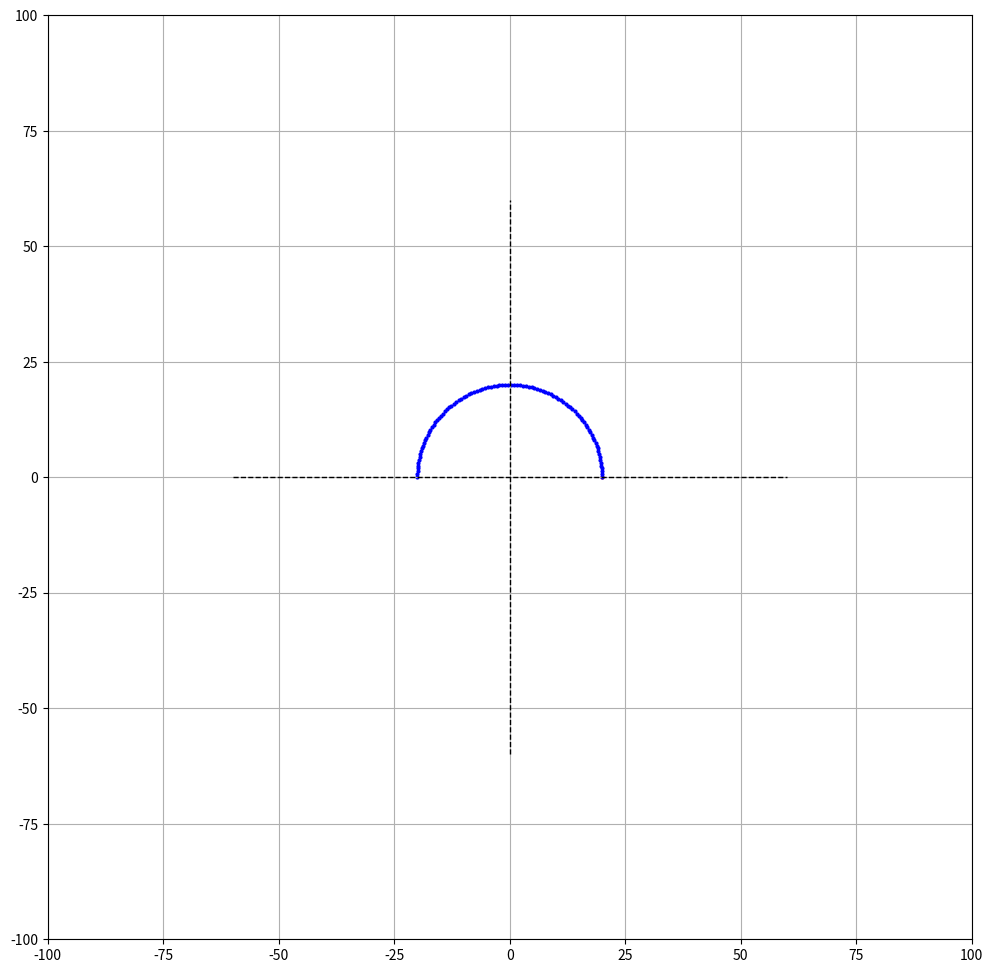

Recreate this plot in Python.
# -*- coding: utf-8 -*-
"""
Created on Fri Dec  6 09:53:21 2024
@author: santaro

"""

import numpy as np
import matplotlib.pyplot as plt

from pathlib import Path

from matplotlib import colormaps

"""
the shape of points is aligned to:
    (number of points, number of dimension)
    (number of frames, number of points, number of dimension)

"""

class CoordTransformer2D:
    def __init__(self, name='', local_origin=np.zeros(2), theta=0):
        self.name = name
        self.local_origin = np.asarray(local_origin)
        self.theta = theta
        self.R = CoordTransformer2D.make_rotation_matrix(self.theta)
        self.R_inv = CoordTransformer2D.make_rotation_matrix(-self.theta)

    @staticmethod
    def make_rotation_matrix(theta):
        theta = np.atleast_1d(theta)
        R = np.stack([[np.cos(theta), -np.sin(theta)],
                      [np.sin(theta), np.cos(theta)]
                      ], axis=0).transpose(2, 0, 1)
        return R

    @staticmethod
    def rotate(p, theta, center=np.zeros(2)):
        p = np.atleast_2d(p)
        R = CoordTransformer2D.make_rotation_matrix(theta)
        p_translated = p - center
        p_rotated = (R @ p_translated[:, :, np.newaxis]).squeeze()
        p_result = p_rotated + center
        return p_result

    def transform_coord(self, p, towhich='tolocal'):
        p = np.atleast_2d(p)
        if towhich == 'tolocal':
            p_translated = p - self.local_origin
            p_transformed = (self.R_inv @ p_translated[:, :, np.newaxis]).squeeze()
        elif towhich == 'toglobal':
            p_rotated = (self.R @ p[:, :, np.newaxis]).squeeze()
            p_transformed = p_rotated + self.local_origin
        else:
            raise ValueError(f'Unknown transform direction : {towhich}')
        return p_transformed

    def polar_coord(self, p, towhich='tocartesian'):
        p = np.atleast_2d(p)
        if towhich == 'topolar':
            r = np.linalg.norm(p, axis=1)
            theta = np.arctan2(p[:, 1], p[:, 0])
            p_transformed = np.stack([r, theta], axis=1)
        elif towhich == 'tocartesian':
            x = p[:, 0] * np.cos(p[:, 1])
            y = p[:, 0] * np.sin(p[:, 1])
            p_transformed = np.stack([x, y], axis=1)
        else:
            raise ValueError(f'Unknown transform direction : {towhich}')
        return p_transformed

class CoordTransformer3D:
    def __init__(self, name='', local_origin=np.zeros(3), euler_angles=np.zeros(3), rot_order='zyx'):
        self.name = name
        self.local_origin = local_origin
        self.rot_order = rot_order
        self.euler_angles = np.atleast_2d(euler_angles) # ordered according to rotating sequence
        self.Rx, self.Ry, self.Rz = CoordTransformer3D.make_rotation_matrix(thetax=self.euler_angles[:, 0], thetay=self.euler_angles[:, 1], thetaz=self.euler_angles[:, 2])
        self.Rx_inv, self.Ry_inv, self.Rz_inv = CoordTransformer3D.make_rotation_matrix(thetax=-self.euler_angles[:, 0], thetay=-self.euler_angles[:, 1], thetaz=-self.euler_angles[:, 2])
        if rot_order == 'zyx':
            self.rotM = self.Rz @ self.Ry @ self.Rx
            self.rotM_inv = self.Rz_inv @ self.Ry_inv @ self.Rx_inv
        elif rot_order == 'xyz':
            self.rotM = self.Rx @ self.Ry @ self.Rz
            self.rotM_inv = self.Rx_inv @ self.Ry_inv @ self.Rz_inv

    @staticmethod
    def make_rotation_matrix(thetax, thetay, thetaz):
        thetax, thetay, thetaz = np.atleast_1d(thetax), np.atleast_1d(thetay), np.atleast_1d(thetaz)
        num_frames = len(thetax)
        zero = np.zeros(num_frames)
        one = np.ones(num_frames)
        Rx = np.stack([[one, zero, zero],
                    [zero, np.cos(thetax), -np.sin(thetax)],
                    [zero, np.sin(thetax), np.cos(thetax)]], axis=0).transpose(2, 0, 1)
        Ry = np.stack([[np.cos(thetay), zero, np.sin(thetay)],
                    [zero, one, zero],
                    [-np.sin(thetay), zero, np.cos(thetay)]], axis=0).transpose(2, 0, 1)
        Rz = np.stack([[np.cos(thetaz), -np.sin(thetaz), zero],
                    [np.sin(thetaz), np.cos(thetaz), zero],
                    [zero, zero, one]], axis=0).transpose(2, 0, 1)
        return Rx, Ry, Rz

    @staticmethod
    def rotate_euler(p, euler_angles, rot_order, center=np.zeros(3)):
        p = np.atleast_2d(p)
        num_frames = len(p)
        euler_angles = np.atleast_2d(euler_angles)
        thetax = np.full(num_frames, euler_angles[:, 0]) if euler_angles.shape[0] <= 1 else euler_angles[:, 0]
        thetay = np.full(num_frames, euler_angles[:, 1]) if euler_angles.shape[0] <= 1 else euler_angles[:, 1]
        thetaz = np.full(num_frames, euler_angles[:, 2]) if euler_angles.shape[0] <= 1 else euler_angles[:, 2]
        Rx, Ry, Rz = CoordTransformer3D.make_rotation_matrix(thetax=thetax, thetay=thetay, thetaz=thetaz)
        if not (num_frames == 1 or len(euler_angles) == 1 or len(euler_angles) == num_frames):
            raise ValueError(f'**** dimensions of p and euler_angles doesnt match\np: {p.shape}\nrotation Rx: {Rx.shape}')
        if rot_order == 'zyx':
            p_translated = p - center
            p_rotated = (Rz @ Ry @ Rx @ p_translated[:, :, np.newaxis]).squeeze()
            p_transformed = p_rotated + center
        elif rot_order == 'xyz':
            p_translated = p - center
            p_rotated = (Rx @ Ry @ Rz @ p_translated[:, :, np.newaxis]).squeeze()
            p_transformed = p_rotated + center
        else:
            raise ValueError(f'**** rot_order parameter is invalid: {rot_order}.')
        return p_transformed

    def transform_coord(self, p, towhich='tolocal'):
        p = np.atleast_2d(p)
        if towhich == 'tolocal':
            p_translated = p - self.local_origin
            p_transformed = (self.rotM_inv @ p_translated[:, :, np.newaxis]).squeeze()
        elif towhich == 'toglobal':
            p_rotated = (self.rotM @ p[:, :, np.newaxis]).squeeze()
            p_transformed = p_rotated + self.local_origin
        else:
            raise ValueError(f'****error: towhich parameter is invalid: {towhich}.')
        return p_transformed

def visualize_points(ps, colors=['r', 'b', 'y', 'g', 'c']*20, markersize=4, center=np.zeros(2), xyrange=2, centermarks=None, closeauto=4):
    fig, ax = plt.subplots(figsize=(12, 12))
    xylim = center + xyrange * np.array([-1, 1])
    ax.set(xlim=xylim, ylim=xylim)
    ax.set_aspect(1)
    ax.grid()
    ax.axhline(y=0, xmin=0.2, xmax=0.8, c='k', ls='--', lw=1)
    ax.axvline(x=0, ymin=0.2, ymax=0.8, c='k', ls='--', lw=1)
    if centermarks is not None:
        for _x, _y in centermarks:
            ax.plot([_x-xyrange*0.1, _x+xyrange*0.1], [_y, _y], c='k', ls='--', lw=1)
            ax.plot([_x, _x], [_y-xyrange*0.1, _y+xyrange*0.1], c='k', ls='--', lw=1)
    for _c, _p in enumerate(ps):
        # _p = _p[np.newaxis, :] if np.ndim(_p) == 1 else _p
        _p = np.atleast_2d(_p)
        ax.scatter(_p[:, 0], _p[:, 1], c=colors[_c], s=markersize)
    plt.show(block=False)
    if closeauto:
        plt.pause(closeauto)
        plt.close()



class BearingGeometoryGalculator:
    def __init__(self, p_Aring, p_Bring, p_balls, p_cage):
        self.p_Aring = p_Aring
        self.p_Bring = p_Bring
        self.p_balls = p_balls
        self.p_cage = p_cage

    def calc_ball_distribution(p_C):
        azms = np.arctan2(-p_C[:, 1, :], p_C[:, 2, :]) # arctan2(y-coord, x-coord), anlysis plane is YZ
        _azms = np.vstack([azms[1:], azms[0]+2*np.pi])
        dazms = _azms - azms
        dazms = np.where(dazms<0, dazms+2*np.pi, dazms)
        dazms = np.where(dazms>2*np.pi, dazms-2*np.pi, dazms)
        dazms_deg = np.degrees(dazms)
        return dazms_deg

def calc_ball_distribution(p_C):
    azms = np.arctan2(-p_C[:, 1, :], p_C[:, 2, :]) # arctan2(y-coord, x-coord), anlysis plane is YZ
    _azms = np.vstack([azms[1:], azms[0]+2*np.pi])
    dazms = _azms - azms
    dazms = np.where(dazms<0, dazms+2*np.pi, dazms)
    dazms = np.where(dazms>2*np.pi, dazms-2*np.pi, dazms)
    dazms_deg = np.degrees(dazms)
    return dazms_deg

def plot_trajectory(p, plane, xrange0=(None, None), yrange0=(None, None), title0='trajectory', xrange1=(None, None), yranges1=[(None, None)]*3, title1='xyz coord'
                    , fps=1 ,notes0='', notes1='', save=0, outputdir=None, outputfile0='trajectory', outputfile1='xyzvstime'):
    #### plot trajectory
    num_frames = len(p[0])
    t = np.arange(num_frames) / fps
    fig0, ax = plt.subplots(1, 1, figsize=(12, 12))
    fig0.subplots_adjust(left=0.08, right=0.92, top=0.95, bottom=0.1)
    fig0.suptitle(title0)
    fig0.text(0.7, 0.01, notes0, ha='left', va='center', fontsize=8)
    ax.plot(p[plane[0]], p[plane[1]], c='k', lw=0.1)
    ax.set_xlim(xrange0[0], xrange0[1])
    ax.set_ylim(yrange0[0], yrange0[1])
    axlabels = ['x [mm]', 'y [mm]', 'z [mm]']
    ax.set_xlabel(axlabels[plane[0]])
    ax.set_ylabel(axlabels[plane[1]])
    ax.set_aspect(1)

    #### plot xyz coordinate of point
    fig1, axs = plt.subplots(3, 1, figsize=(20, 12) ,sharex=True)
    fig1.subplots_adjust(left=0.08, right=0.92, top=0.95, bottom=0.1, hspace=0.15)
    fig1.suptitle(title1)
    fig1.text(0.7, 0.01, notes1, ha='left', va='center', fontsize=8)
    axs = axs.flatten()
    for i in range(3):
        axs[i].plot(t, p[i], c='k', lw=0.2, ms=0, marker='o')
        axs[i].axhline(0, c='k', lw=0.2, ls='-')
        axs[i].set_ylabel(axlabels[i])
        axs[i].set_xlim(xrange1)
        axs[i].set_ylim(yranges1[i])
    axs[i].set_xlabel('time [sec]')
    if outputdir == None:
        outputdir = Path(__file__).parent.resolve()
    if save == True:
        fig0.savefig(f'{outputdir/outputfile0}.png', dpi=300)
        fig1.savefig(f'{outputdir/outputfile1}.png', dpi=300)
        plt.close('all')
    else:
        plt.show()

def plot_contact_points(p_pocket=None, p_lip=None, plane=(1, 0), xrange0=(None, None), yrange0=(None, None), title0='contact points in pocket coordsys'
                        , xrange1=(None, None), yrange1=(None, None), title1='contact points of all pockets', notes0='', notes1=''
                        , fps=1, save=0, outputdir=None, outputfile0='contact_point_trajectory', outputfile1='contact_point_xyzvstime'):
    #### plot contact points of each pocket respectively
    num_frames = len(p_pocket[0][0])
    t = np.arange(num_frames) / fps
    fig0, axs = plt.subplots(4, 6, figsize=(20, 12))
    fig0.suptitle(title0)
    fig0.subplots_adjust(left=0.08, right=0.92, top=0.95, bottom=0.05, wspace=0.4, hspace=0.2)
    fig0.text(0.7, 0.01, notes0, ha='left', va='center', fontsize=8)
    axs = axs.flatten()
    ball_num = len(p_pocket)
    axlabels = ['x [mm]', 'y [mm]', 'z [mm]']
    for i in range(ball_num):
        if p_pocket is not None:
            #ic(p_pocket[i].shape)
            axs[i].scatter(p_pocket[i][plane[0]], p_pocket[i][plane[1]], c='b', s=0.5)
        if p_lip is not None:
            axs[i].scatter(p_lip[i][plane[0]], p_lip[i][plane[1]], c='r', s=0.5)
        axs[i].set_xlim(xrange0[0], xrange0[1])
        axs[i].set_ylim(yrange0[0], yrange0[1])
        axs[i].set_xlabel(axlabels[plane[0]])
        axs[i].set_ylabel(axlabels[plane[1]])
        axs[i].set_aspect(1)
        axs[i].set_title(f'p {i}', pad=4, fontsize=10)

    #### plot xyz coordinates of contact points of all pockets vs time
    fig1, axs = plt.subplots(3, 1, figsize=(20, 12), sharex=True)
    fig1.suptitle(title1)
    fig1.subplots_adjust(left=0.08, right=0.92, top=0.95, bottom=0.1, hspace=0.15)
    fig1.text(0.7, 0.01, notes1, ha='left', va='center', fontsize=8)
    axs = axs.flatten()
    for i in range(3):
        for j in range(ball_num):
            axs[i].plot(t, p_pocket[j][i], c='b', lw=0.5)
            if p_lip is not None:
                axs[i].plot(t, p_lip[j][i], c='r', lw=0.5)
        axs[i].axhline(0, c='k', lw=0.2, ls='-')
        axs[i].set_ylabel(axlabels[i])
        axs[i].set_xlim(xrange1[0], xrange1[1])
        axs[i].set_ylim(yrange1[0], yrange1[1])
    axs[i].set_xlabel('time [sec]')

    #### plot xyz coordinates of contact points for each pocket respectively
    #### save figs
    if outputdir == None:
        outputdir = Path(__file__).parent.resolve()
    if save == True:
        fig0.savefig(f'{outputdir/outputfile0}.png', dpi=300)
        fig1.savefig(f'{outputdir/outputfile1}.png', dpi=300)
        plt.close('all')
    else:
        plt.show()

def plot_contact_points2(p_pocket=None, p_lip=None, p_lip2=None, plane=(1, 0), xrange0=(None, None), yrange0=(None, None), title0='contact points in pocket coordsys'
                        , xrange1=(None, None), yrange1=(None, None), title1='contact points of all pockets', notes0='', notes1=''
                        , fps=1, save=0, outputdir=None, outputfile0='contact_point_trajectory', outputfile1='contact_point_xyzvstime'):
    #### plot contact points of each pocket respectively
    num_frames = len(p_pocket[0][0])
    t = np.arange(num_frames) / fps
    fig0, axs = plt.subplots(4, 6, figsize=(20, 12))
    fig0.suptitle(title0)
    fig0.subplots_adjust(left=0.08, right=0.92, top=0.95, bottom=0.05, wspace=0.4, hspace=0.2)
    fig0.text(0.7, 0.01, notes0, ha='left', va='center', fontsize=8)
    axs = axs.flatten()
    ball_num = len(p_pocket)
    axlabels = ['x [mm]', 'y [mm]', 'z [mm]']
    for i in range(ball_num):
        if p_pocket is not None:
            #ic(p_pocket[i].shape)
            axs[i].scatter(p_pocket[i][plane[0]], p_pocket[i][plane[1]], c='b', s=0.5)
        if p_lip is not None:
            axs[i].scatter(p_lip[i][plane[0]], p_lip[i][plane[1]], c='r', s=0.5)
            axs[i].scatter(p_lip2[i][plane[0]], p_lip2[i][plane[1]], c='r', s=0.5)
        axs[i].set_xlim(xrange0[0], xrange0[1])
        axs[i].set_ylim(yrange0[0], yrange0[1])
        axs[i].set_xlabel(axlabels[plane[0]])
        axs[i].set_ylabel(axlabels[plane[1]])
        axs[i].set_aspect(1)
        axs[i].set_title(f'p {i}', pad=4, fontsize=10)

    #### plot xyz coordinates of contact points of all pockets vs time
    fig1, axs = plt.subplots(3, 1, figsize=(20, 12), sharex=True)
    fig1.suptitle(title1)
    fig1.subplots_adjust(left=0.08, right=0.92, top=0.95, bottom=0.1, hspace=0.15)
    fig1.text(0.7, 0.01, notes1, ha='left', va='center', fontsize=8)
    axs = axs.flatten()
    for i in range(3):
        for j in range(ball_num):
            axs[i].plot(t, p_pocket[j][i], c='b', lw=0.5)
            axs[i].plot(t, p_lip[j][i], c='r', lw=0.5)
            axs[i].plot(t, p_lip2[j][i], c='r', lw=0.5)
        axs[i].axhline(0, c='k', lw=0.2, ls='-')
        axs[i].set_ylabel(axlabels[i])
        axs[i].set_xlim(xrange1[0], xrange1[1])
        axs[i].set_ylim(yrange1[0], yrange1[1])
    axs[i].set_xlabel('time [sec]')

    #### plot xyz coordinates of contact points for each pocket respectively
    #### save figs
    if outputdir == None:
        outputdir = Path(__file__).parent.resolve()
    if save == True:
        fig0.savefig(f'{outputdir/outputfile0}.png', dpi=300)
        fig1.savefig(f'{outputdir/outputfile1}.png', dpi=300)
        plt.close('all')
    else:
        plt.show()

def plot_contact_respectively(p_pocket=None, p_lip=None, xrange=(None, None), yrange=(None, None), title='xyz coord', fps=1
                            , show_list=[0, 1], notes='', save=0, outputdir=None, outputfile='contact_point_xyzvstime'):
    num_frames = len(p_pocket[0][0])
    t = np.arange(num_frames) / fps
    axlabels = ['x [mm]', 'y [mm]', 'z [mm]']
    if outputdir == None:
        outputdir = Path(__file__).parent.resolve()
    for i in range(len(p_pocket)):
        fig, axs = plt.subplots(3, 1, figsize=(20, 12), sharex=True)
        fig.subplots_adjust(left=0.08, right=0.92, top=0.95, bottom=0.1, hspace=0.15)
        fig.text(0.7, 0.01, notes, ha='left', va='center', fontsize=8)
        axs = axs.flatten()
        fig.suptitle(f'{title} {i}')
        for j in range(3):
            axs[j].plot(t, p_pocket[i][j], c='b', lw=0.5)
            if p_lip is not None:
                axs[j].plot(t, p_lip[i][j], c='r', lw=0.5)
            axs[j].axhline(0, c='k', lw=0.2, ls='-')
            axs[j].set_ylabel(axlabels[j])
            axs[j].set_xlim(xrange[0], xrange[1])
            axs[j].set_ylim(yrange[0], yrange[1])
        axs[j].set_xlabel('time [sec]')
        if i in show_list:
            plt.show()
        else:
            plt.close()
        if save == True:
            id = f'_p{i}'
            fig.savefig(f'{outputdir/outputfile}{id}.png')
            plt.close()

def plot_contact_respectively2(p_pocket=None, p_lip=None, p_lip2=None, xrange=(None, None), yrange=(None, None), title='xyz coord', fps=1
                            , show_list=[0, 1], notes='', save=0, outputdir=None, outputfile='contact_point_xyzvstime'):
    num_frames = len(p_pocket[0][0])
    t = np.arange(num_frames) / fps
    axlabels = ['x [mm]', 'y [mm]', 'z [mm]']
    if outputdir == None:
        outputdir = Path(__file__).parent.resolve()
    for i in range(len(p_pocket)):
        fig, axs = plt.subplots(3, 1, figsize=(20, 12))
        fig.subplots_adjust(left=0.08, right=0.92, top=0.95, bottom=0.1, hspace=0.15)
        fig.text(0.7, 0.01, notes, ha='left', va='center', fontsize=8)
        axs = axs.flatten()
        fig.suptitle(f'{title} {i}')
        for j in range(3):
            axs[j].plot(t, p_pocket[i][j], c='b', lw=0.5)
            if p_lip is not None:
                axs[j].plot(t, p_lip[i][j], c='r', lw=0.5)
                axs[j].plot(t, p_lip2[i][j], c='r', lw=0.5)
            axs[j].axhline(0, c='k', lw=0.2, ls='-')
            axs[j].set_ylabel(axlabels[j])
            axs[j].set_xlim(xrange[0], xrange[1])
            axs[j].set_ylim(yrange[0], yrange[1])
        axs[j].set_xlabel('time [sec]')
        if i in show_list:
            plt.show()
        else:
            plt.close()
        if save == True:
            id = f'_p{i}'
            fig.savefig(f'{outputdir/outputfile}{id}.png')
            plt.close()

def plot_balls(p, xrange=None, yrange=None, xlabel='time [sec]', ylabel=None, title='distribution of balls', fps=1
                , ball_num=10, notes='', save=0, outputdir=None, outputfile='balls'):
    num_frames = len(p[0])
    t = np.arange(num_frames) / fps
    fig, ax = plt.subplots(1, 1, figsize=(20, 12))
    fig.subplots_adjust(left=0.08, right=0.92, top=0.95, bottom=0.1)
    fig.suptitle(title)
    fig.text(0.7, 0.01, notes, ha='left', va='center', fontsize=8)
    ax.set_xlim(xrange[0], xrange[1])
    ax.set_ylim(yrange[0], yrange[1])
    ax.set_xlabel(xlabel)
    ax.set_ylabel(ylabel)
    colormap = colormaps['rainbow']
    for i in range(ball_num):
        ax.plot(t, p[i], c=colormap(i/ball_num), lw=0.8, label=f'C{i}')
        # ax.annotate(f'C {i}', xy=(0.45, p[i, int(fps*0.45)]), xytext=(0.45, p[i, int(fps*0.45)]*1.1), ha='center', va='center', fontsize=8)
    ax.legend(ncols=2)
    if outputdir == None:
        outputdir = Path(__file__).parent.resolve()
    if save == True:
        fig.savefig(f'{outputdir/outputfile}.png', dpi=300)
        plt.close('all')
    else:
        plt.show()



if __name__ == '__main__':
    print('----- test -----\n')

    #### 2d
    # num = 100
    # theta = np.linspace(0, 2*np.pi, num)
    # transformer2d = CoordTransformer2D(name='sample', local_origin=np.zeros(2), theta=np.radians(30))
    # p = np.vstack([np.arange(num), np.zeros(num)]).T
    # p = transformer2d.polar_coord(p, towhich='topolar')
    # p2 = transformer2d.transform_coord(p, towhich='toglobal')
    # print(f"p.shape: {p.shape}")
    # visualize_points([p, p2], xyrange=100)

    #### 3d
    num = 100
    euler_angles = np.vstack([np.zeros(num), np.zeros(num), np.linspace(0, 1*np.pi, num)]).T
    # transformer3d = CoordTransformer3D(name='sample_3d', local_origin=np.zeros(3), euler_angles=euler_angles)
    p = np.array([20, 0, 0])
    # euler_angles = np.array([[0, 0, 1], [0, 0, 2]])
    p2 = CoordTransformer3D.rotate_euler(p, euler_angles=euler_angles, rot_order='zyx')
    # p2 = transformer3d.transform_coord(p2)
    visualize_points([p, p2], xyrange=100)
